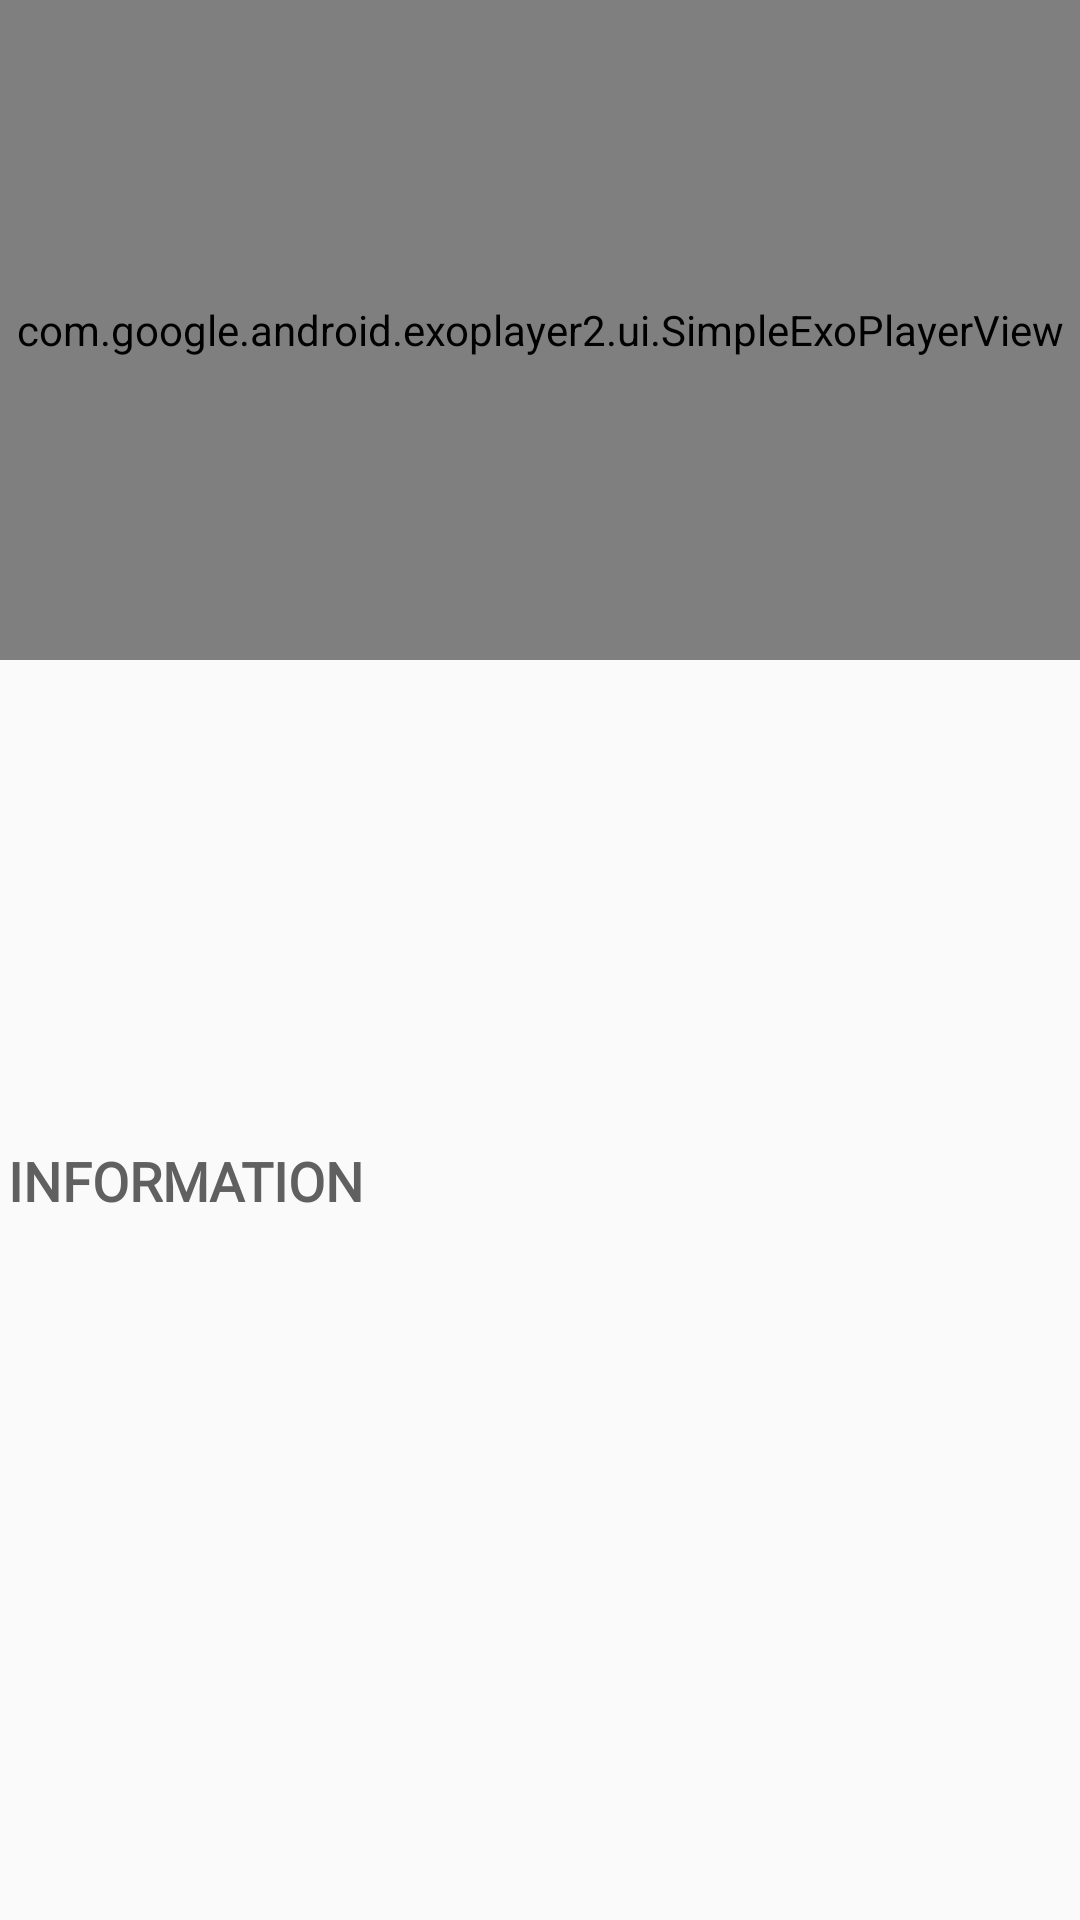

Reconstruct the res/layout file that produces this screen, plus the resources it refers to.
<!-- AndroidManifest.xml: application theme AppTheme -->
<!-- res/layout/details_video_fragment.xml -->
<?xml version="1.0" encoding="utf-8"?>
<androidx.constraintlayout.widget.ConstraintLayout
    xmlns:android="http://schemas.android.com/apk/res/android"
    xmlns:app="http://schemas.android.com/apk/res-auto"
    xmlns:tools="http://schemas.android.com/tools"
    android:layout_width="match_parent"
    android:layout_height="match_parent">

    
    <com.google.android.exoplayer2.ui.SimpleExoPlayerView
        android:id="@+id/video_view"
        android:layout_width="match_parent"
        android:layout_height="220dp"
        app:layout_constraintEnd_toEndOf="parent"
        app:layout_constraintStart_toStartOf="parent"
        app:layout_constraintTop_toTopOf="parent" />

    <TextView
        android:id="@+id/details_title"
        android:layout_width="350dp"
        android:layout_height="wrap_content"
        android:layout_marginTop="8dp"
        android:textSize="24sp"
        style="@style/MainText"
        app:layout_constraintEnd_toEndOf="parent"
        app:layout_constraintHorizontal_bias="0.25"
        app:layout_constraintStart_toStartOf="parent"
        app:layout_constraintTop_toBottomOf="@+id/video_view"
        tools:text="Title" />

    <TextView
        android:id="@+id/details_authors"
        android:layout_width="wrap_content"
        android:layout_height="wrap_content"
        android:layout_marginTop="8dp"
        style="@style/SecondText"
        android:textSize="14sp"
        app:layout_constraintStart_toStartOf="@+id/details_title"
        app:layout_constraintTop_toBottomOf="@+id/details_title"
        tools:text="Authors" />

    <TextView
        android:id="@+id/details_information"
        android:layout_width="wrap_content"
        android:layout_height="wrap_content"
        android:layout_marginTop="32dp"
        android:text="@string/information"
        style="@style/MainText"
        android:textSize="18sp"
        android:textColor="@color/textSecond"
        app:layout_constraintStart_toStartOf="@+id/like_image"
        app:layout_constraintTop_toBottomOf="@+id/like_image"
        />

    <TextView
        android:id="@+id/details_description"
        android:layout_width="350dp"
        android:layout_height="wrap_content"
        android:layout_marginTop="8dp"
        style="@style/SecondText"
        android:textColor="@color/textMain"
        android:textSize="16sp"
        app:layout_constraintEnd_toEndOf="parent"
        app:layout_constraintHorizontal_bias="0.0"
        android:lineSpacingExtra="5dp"
        app:layout_constraintStart_toStartOf="@+id/details_information"
        app:layout_constraintTop_toBottomOf="@+id/details_information"
        tools:text="Description" />

    <ImageView
        android:id="@+id/like_image"
        android:layout_width="30dp"
        android:layout_height="30dp"
        android:layout_marginTop="32dp"
        app:layout_constraintStart_toStartOf="@+id/details_authors"
        app:layout_constraintTop_toBottomOf="@+id/details_authors"
        tools:srcCompat="@drawable/like_anim_light" />

    <ImageView
        android:id="@+id/share_image"
        android:layout_width="30dp"
        android:layout_height="30dp"
        android:layout_marginStart="16dp"
        app:layout_constraintStart_toEndOf="@+id/like_image"
        app:layout_constraintTop_toTopOf="@+id/like_image"
        tools:srcCompat="@drawable/share_anim_light" />

</androidx.constraintlayout.widget.ConstraintLayout>
<!-- resources referenced by this layout -->
<resources>
  <color name="textMain">#ff000000</color>
  <color name="textSecond">#606060</color>
  <!-- drawable like_anim_light: vector/xml drawable (drawable, 9199 chars, omitted) -->
  <!-- drawable share_anim_light: vector/xml drawable (drawable, 4124 chars, omitted) -->
  <string name="information">INFORMATION</string>
  <style name="MainText">
          <item name="android:fontFamily">@font/montserrat_bold</item>
          <item name="android:textStyle">bold</item>
          <item name="android:textColor">@color/textMain</item>
      </style>
  <style name="SecondText">
          <item name="android:fontFamily">@font/montserrat_regular</item>
          <item name="android:textColor">@color/textSecond</item>
      </style>
  <style name="AppTheme" parent="Theme.AppCompat.DayNight.NoActionBar">
          
          <item name="colorPrimary">@color/colorPrimary</item>
          <item name="colorPrimaryDark">@color/colorPrimaryDark</item>
          <item name="colorAccent">@color/colorAccent</item>
      </style>
  <color name="colorPrimary">#4ebaaa</color>
  <color name="colorPrimaryDark">#00897b</color>
  <color name="colorAccent">#E62B22</color>
</resources>
